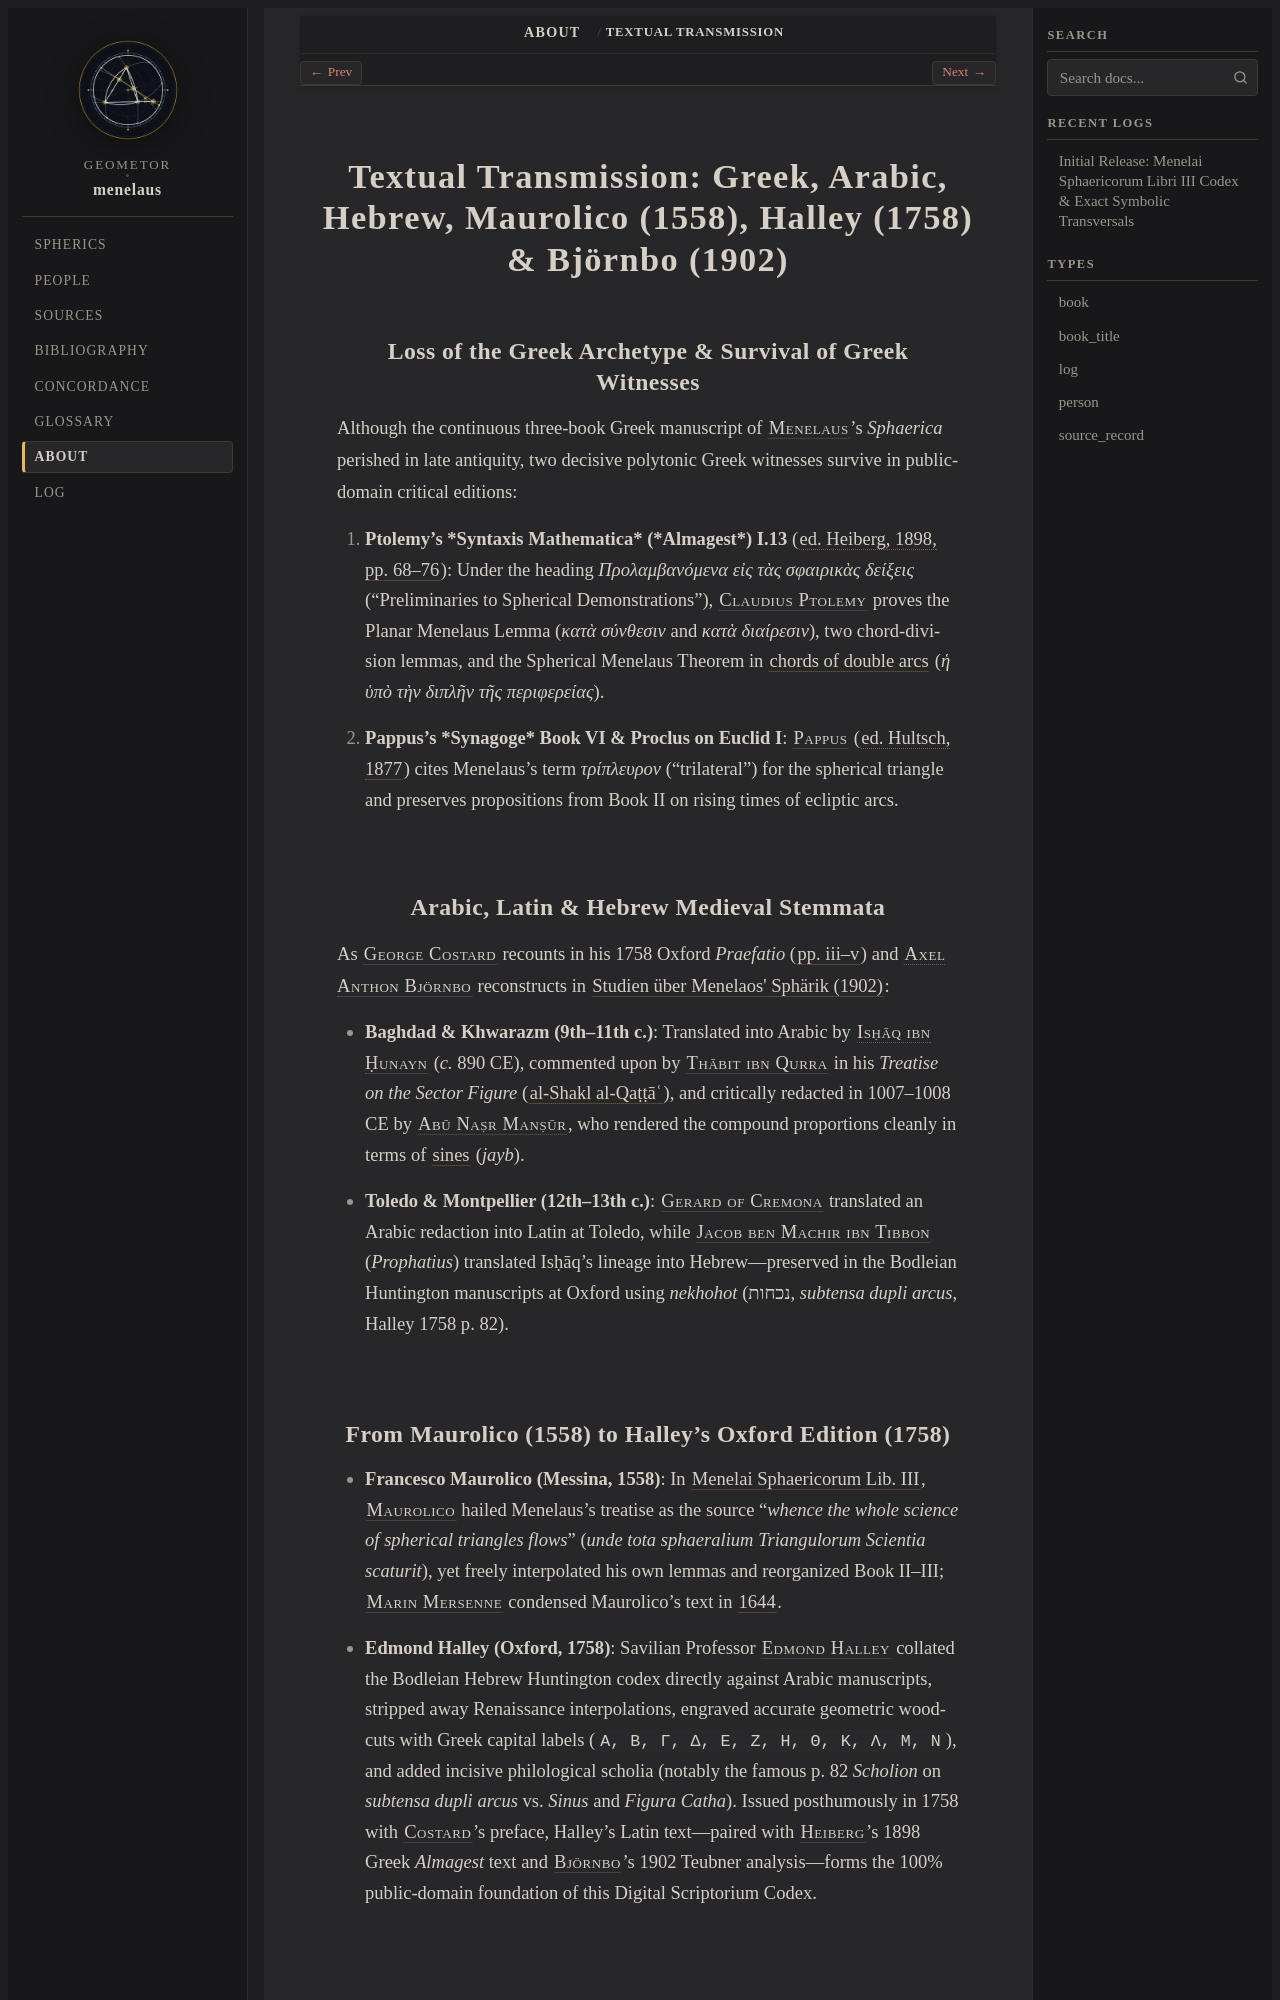

repository: geometor/menelaus · page: about/transmission-history.html · generator: sphinx

.. _about-transmission:

Textual Transmission: Greek, Arabic, Hebrew, Maurolico (1558), Halley (1758) & Björnbo (1902)
=============================================================================================

Loss of the Greek Archetype & Survival of Greek Witnesses
---------------------------------------------------------

Although the continuous three-book Greek manuscript of :person:`Menelaus <menelaus>`'s *Sphaerica* perished in late antiquity, two decisive polytonic Greek witnesses survive in public-domain critical editions:

1. **Ptolemy's *Syntaxis Mathematica* (*Almagest*) I.13** (:cite:`ed. Heiberg, 1898, pp. 68–76 <ptolemy-almagest-i-13>`): Under the heading *Προλαμβανόμενα εἰς τὰς σφαιρικὰς δείξεις* ("Preliminaries to Spherical Demonstrations"), :person:`Claudius Ptolemy <ptolemy>` proves the Planar Menelaus Lemma (*κατὰ σύνθεσιν* and *κατὰ διαίρεσιν*), two chord-division lemmas, and the Spherical Menelaus Theorem in :term:`chords of double arcs <subtensa-dupli-arcus>` (*ἡ ὑπὸ τὴν διπλῆν τῆς περιφερείας*).
2. **Pappus's *Synagoge* Book VI & Proclus on Euclid I**: :person:`Pappus <pappus>` (:cite:`ed. Hultsch, 1877 <pappus-hultsch-1877>`) cites Menelaus's term *τρίπλευρον* ("trilateral") for the spherical triangle and preserves propositions from Book II on rising times of ecliptic arcs.

Arabic, Latin & Hebrew Medieval Stemmata
----------------------------------------

As :person:`George Costard <costard>` recounts in his 1758 Oxford *Praefatio* (:cite:`pp. iii–v <costard-1758>`) and :person:`Axel Anthon Björnbo <bjornbo>` reconstructs in :cite:`Studien über Menelaos' Sphärik (1902) <bjornbo-1902>`:

- **Baghdad & Khwarazm (9th–11th c.)**: Translated into Arabic by :person:`Isḥāq ibn Ḥunayn <ishaq-ibn-hunayn>` (*c.* 890 CE), commented upon by :person:`Thābit ibn Qurra <thabit-ibn-qurra>` in his *Treatise on the Sector Figure* (:term:`al-Shakl al-Qaṭṭāʿ <figura-catha>`), and critically redacted in 1007–1008 CE by :person:`Abū Naṣr Manṣūr <abu-nasr-mansur>`, who rendered the compound proportions cleanly in terms of :term:`sines <sinus>` (*jayb*).
- **Toledo & Montpellier (12th–13th c.)**: :person:`Gerard of Cremona <gerard-of-cremona>` translated an Arabic redaction into Latin at Toledo, while :person:`Jacob ben Machir ibn Tibbon <jacob-ben-machir>` (*Prophatius*) translated Isḥāq's lineage into Hebrew—preserved in the Bodleian Huntington manuscripts at Oxford using *nekhohot* (נכחות, *subtensa dupli arcus*, Halley 1758 p. 82).
